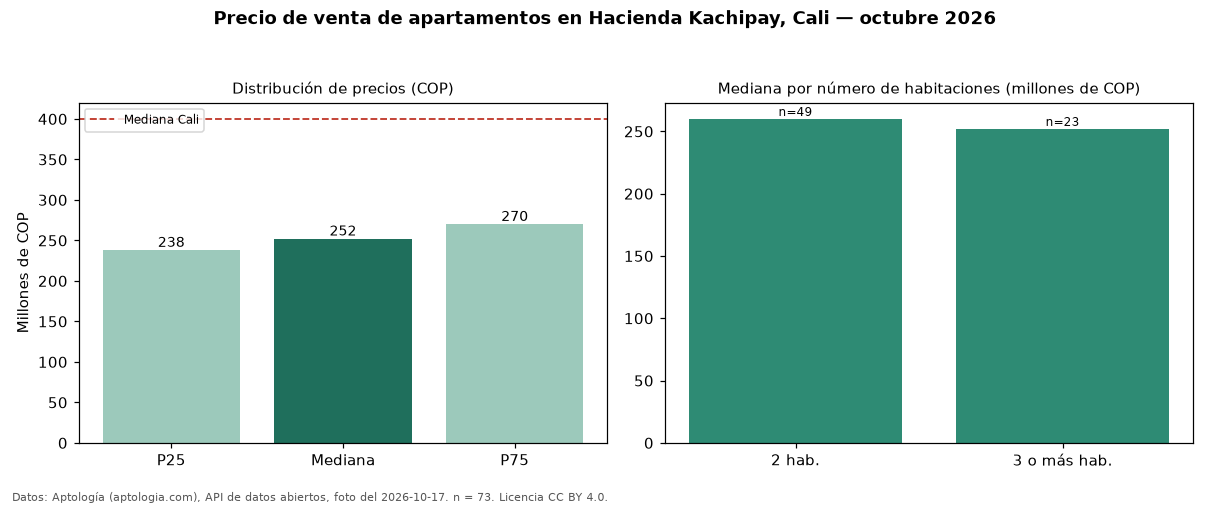

The file beside this chart, header and first rows:
seccion, metrica, valor_cop, n
precio, p25, 238000000, 73
precio, mediana, 252000000, 73
precio, p75, 270000000, 73
precio, minimo, 184000000, 73
precio, maximo, 315000000, 73
parqueadero, avisos_con_parqueadero, 20, 73
parqueadero, mediana_con_parqueadero, 247500000, 20
habitaciones, 2, 260000000, 49
habitaciones, 3+, 252000000, 23
ciudad, mediana_ciudad, 400000000, 
fuente, fecha_foto, 2026-10-17, 
fuente, atribucion, https://www.aptologia.com/venta/cali/hac…, 
